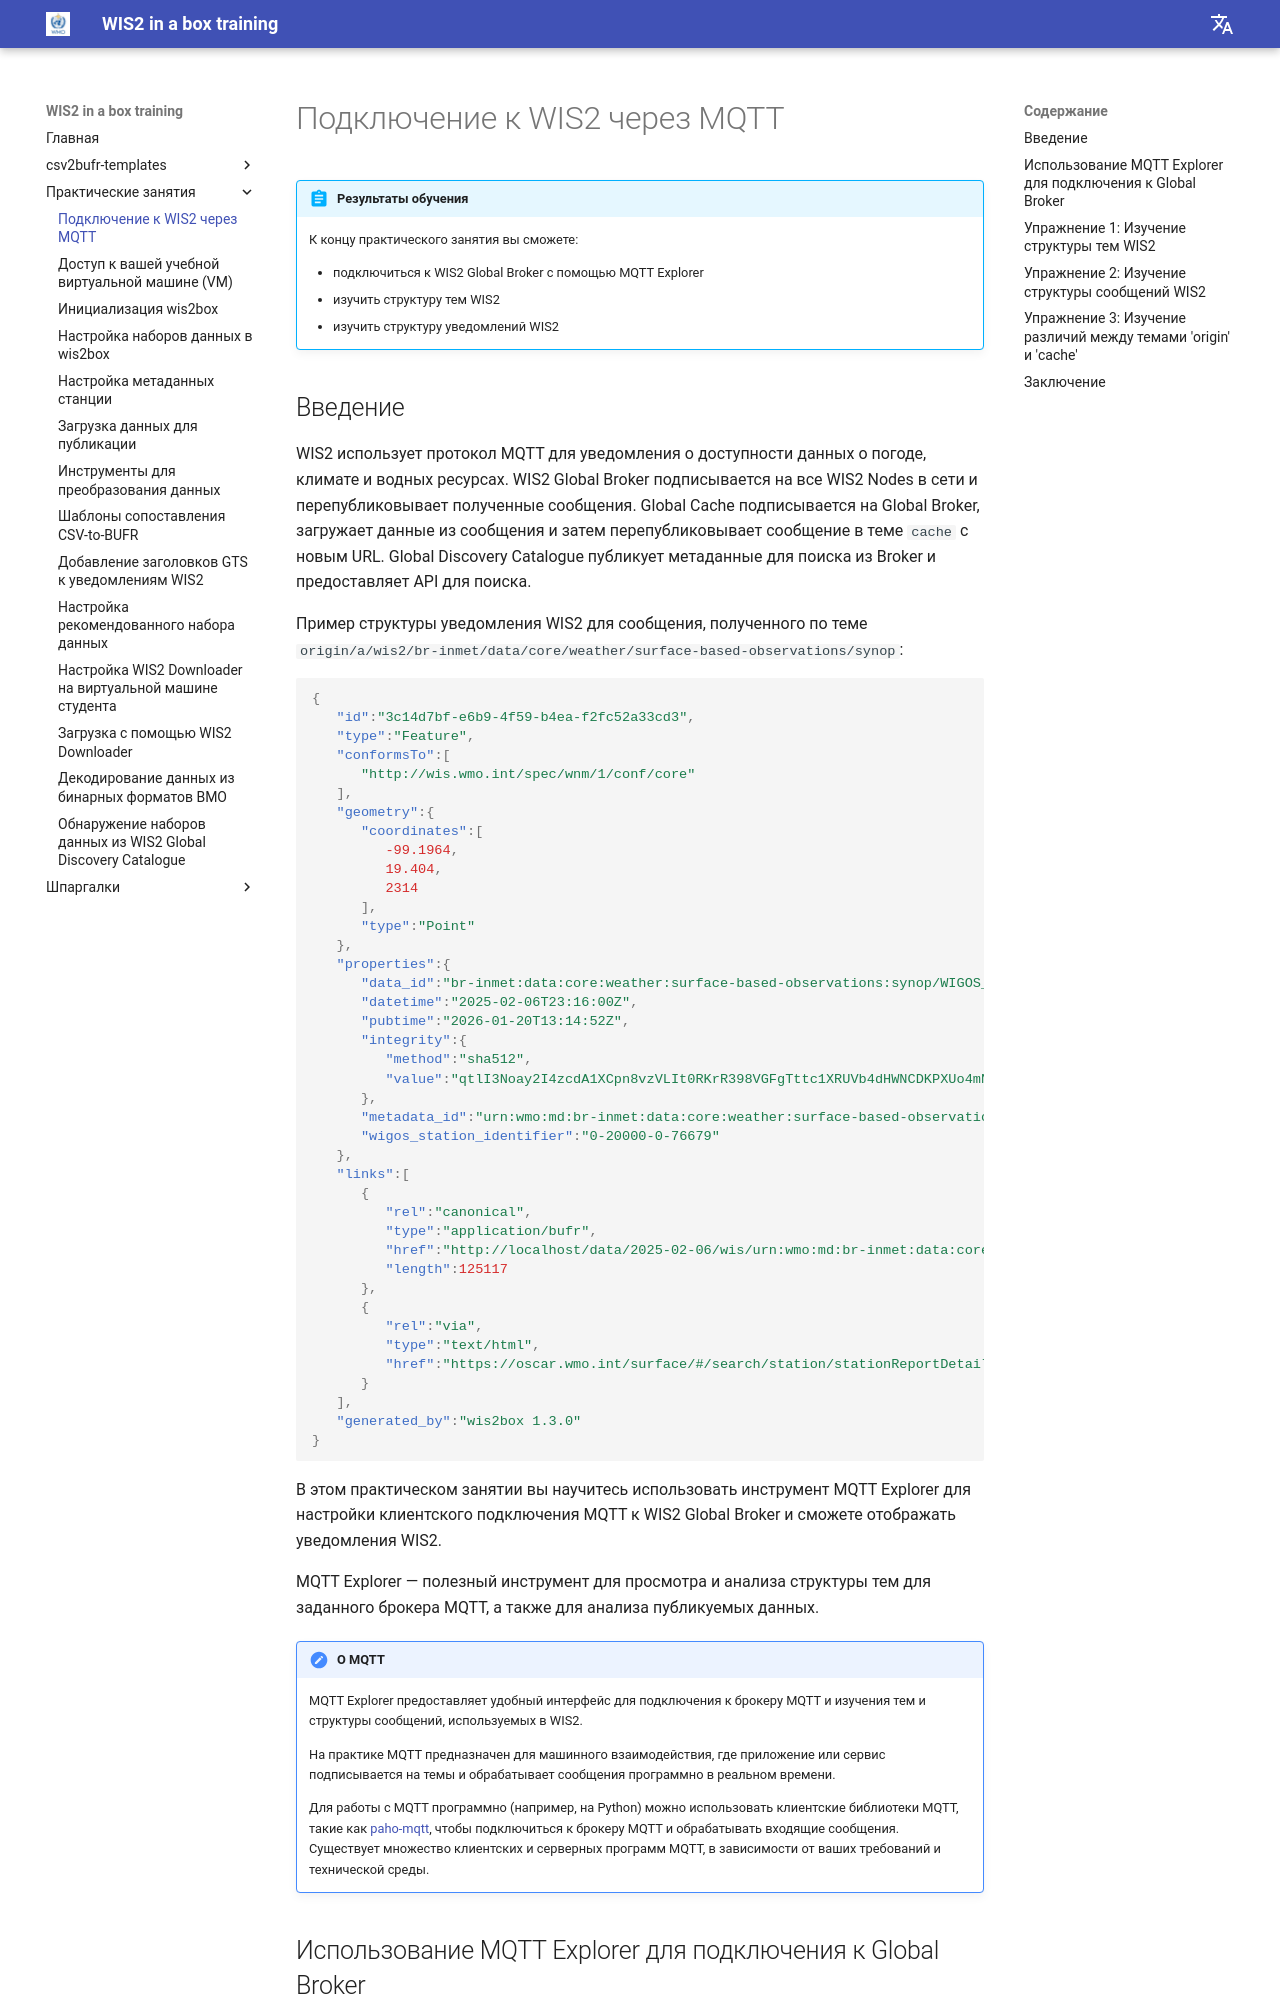

repository: wmo-im/wis2box-training · page: ru/practical-sessions/connecting-to-wis2-over-mqtt/index.html · generator: mkdocs

---
title: Подключение к WIS2 через MQTT
---

# Подключение к WIS2 через MQTT

!!! abstract "Результаты обучения"

    К концу практического занятия вы сможете:

    - подключиться к WIS2 Global Broker с помощью MQTT Explorer
    - изучить структуру тем WIS2
    - изучить структуру уведомлений WIS2
